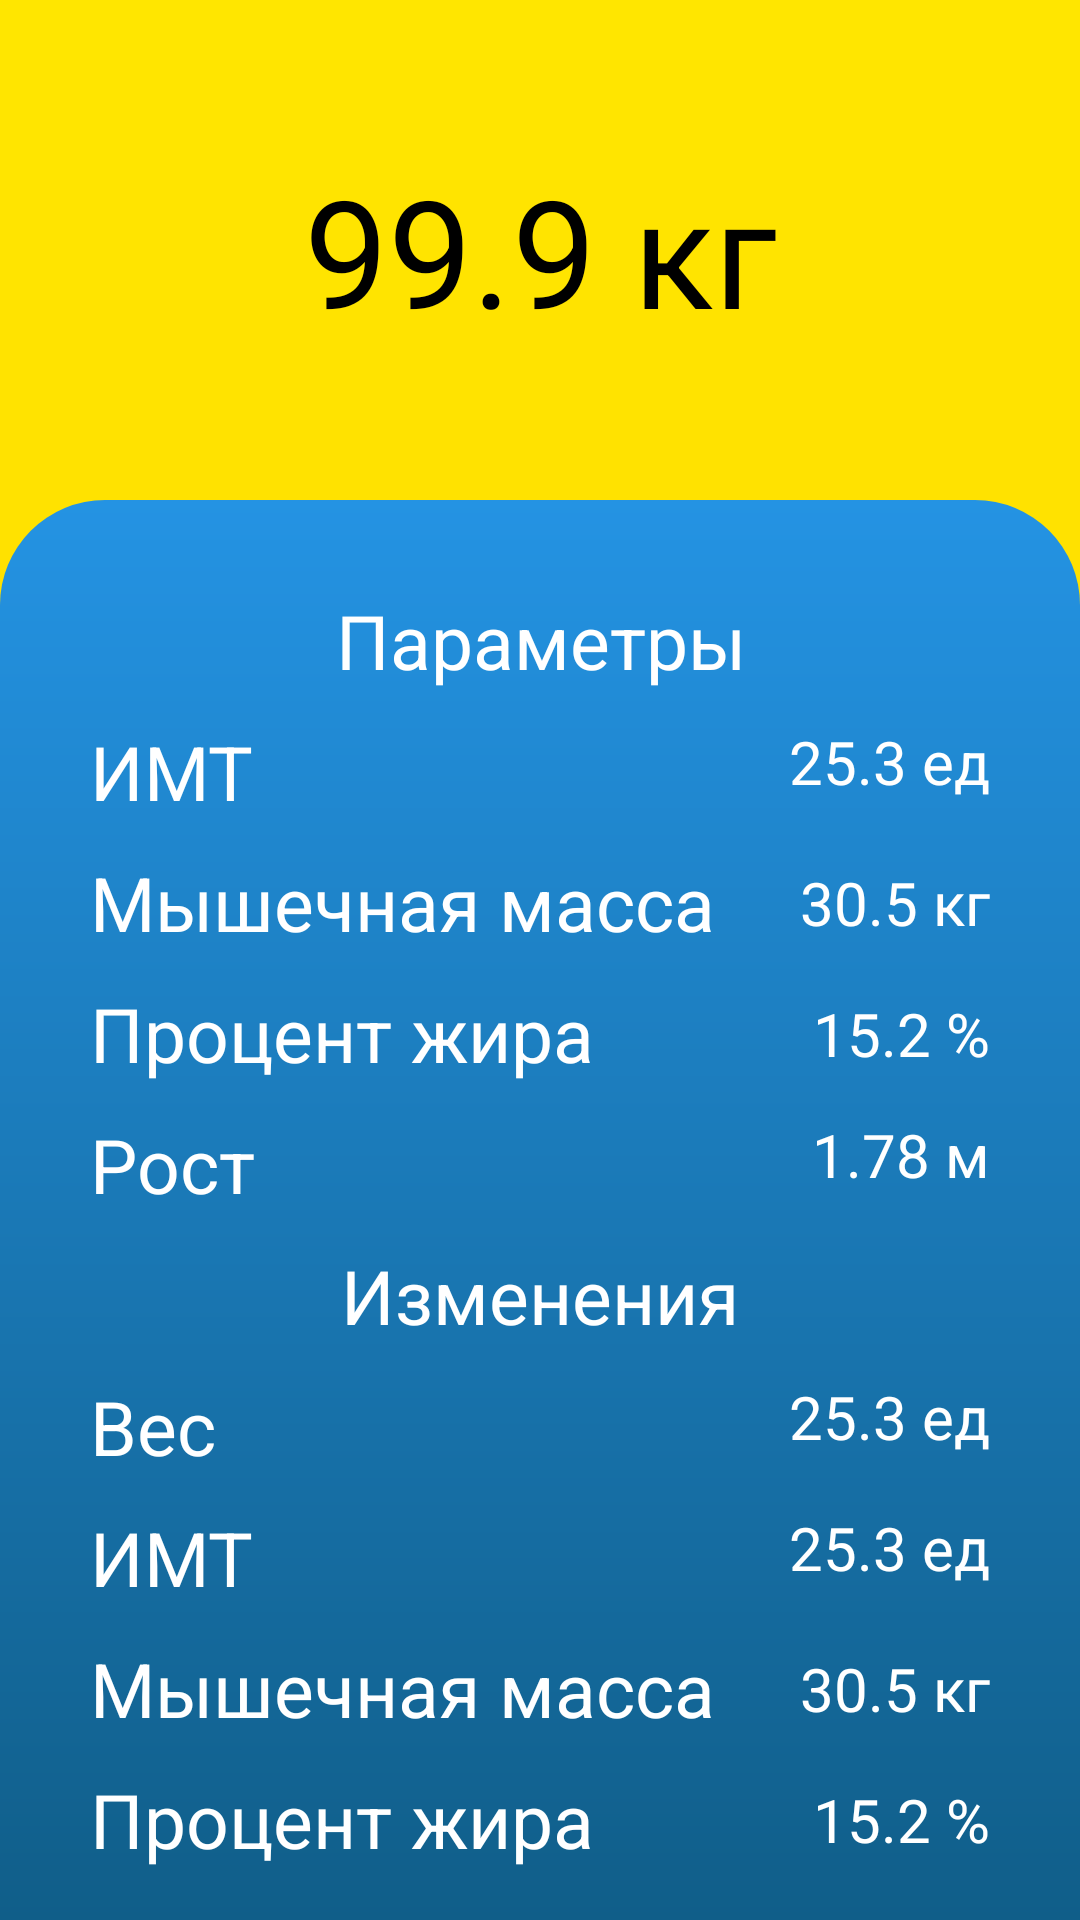

The Android layout XML behind this screen, and the referenced resources:
<!-- AndroidManifest.xml: application theme Theme.JAFA -->
<!-- res/layout/activity_body_composition.xml -->
<?xml version="1.0" encoding="utf-8"?>
<androidx.constraintlayout.widget.ConstraintLayout xmlns:android="http://schemas.android.com/apk/res/android"
    xmlns:app="http://schemas.android.com/apk/res-auto"
    xmlns:tools="http://schemas.android.com/tools"
    android:layout_width="fill_parent"
    android:layout_height="fill_parent"
    android:background="@drawable/background"
    android:orientation="vertical"
    tools:context=".controllers.activities.BodyComposition">

    <LinearLayout
        android:layout_width="match_parent"
        android:layout_height="match_parent"
        android:orientation="vertical"
        tools:layout_editor_absoluteX="0dp"
        tools:layout_editor_absoluteY="0dp">

        
        <TextView
            android:id="@+id/currentWeight"
            style="@style/Text_for_background"
            android:layout_width="fill_parent"
            android:layout_height="wrap_content"
            android:layout_gravity="top"
            android:layout_marginTop="50dp"
            android:layout_marginBottom="50dp"
            android:gravity="center"
            android:text="@string/weight_value" />

        
        <ScrollView
            android:layout_width="fill_parent"
            android:layout_height="fill_parent"
            android:background="@drawable/background_body_composition"
            android:scrollbars="none">

            
            <LinearLayout style="@style/Second_background">

                
                <LinearLayout
                    android:layout_width="fill_parent"
                    android:layout_height="wrap_content"
                    android:orientation="vertical">

                    
                    <LinearLayout style="@style/bodyParameterRow">

                        <TextView
                            style="@style/bodyParameterName"
                            android:gravity="center"
                            android:text="Параметры" />
                    </LinearLayout>

                    
                    <LinearLayout style="@style/bodyParameterRow">

                        <TextView
                            style="@style/bodyParameterName"
                            android:text="@string/BMI" />

                        <TextView
                            android:id="@+id/currentBMI"
                            style="@style/bodyParameterValue"
                            android:text="@string/BMI_value" />
                    </LinearLayout>

                    
                    <LinearLayout style="@style/bodyParameterRow">

                        <TextView
                            style="@style/bodyParameterName"
                            android:text="@string/muscles_weight" />

                        <TextView
                            android:id="@+id/currentMusclesWeight"
                            style="@style/bodyParameterValue"
                            android:gravity="center|end"
                            android:text="@string/muscles_weight_value" />
                    </LinearLayout>

                    
                    <LinearLayout style="@style/bodyParameterRow">

                        <TextView
                            style="@style/bodyParameterName"
                            android:text="@string/fat_percents" />

                        <TextView
                            android:id="@+id/currentFatPercents"
                            style="@style/bodyParameterValue"
                            android:gravity="center|end"
                            android:text="@string/fat_percents_value" />
                    </LinearLayout>

                    
                    <LinearLayout style="@style/bodyParameterRow">

                        <TextView
                            style="@style/bodyParameterName"
                            android:text="@string/height" />

                        <TextView
                            android:id="@+id/currentHeight"
                            style="@style/bodyParameterValue"
                            android:text="@string/height_value" />
                    </LinearLayout>

                </LinearLayout>

                
                <LinearLayout
                    android:layout_width="fill_parent"
                    android:layout_height="wrap_content"
                    android:orientation="vertical">

                    
                    <LinearLayout style="@style/bodyParameterRow">

                        <TextView
                            style="@style/bodyParameterName"
                            android:gravity="center"
                            android:text="Изменения" />
                    </LinearLayout>

                    
                    <LinearLayout style="@style/bodyParameterRow">

                        <TextView
                            style="@style/bodyParameterName"
                            android:text="Вес" />

                        <TextView
                            android:id="@+id/progressWeight"
                            style="@style/bodyParameterValue"
                            android:text="@string/BMI_value" />
                    </LinearLayout>

                    
                    <LinearLayout style="@style/bodyParameterRow">

                        <TextView
                            style="@style/bodyParameterName"
                            android:text="@string/BMI" />

                        <TextView
                            android:id="@+id/progressBMI"
                            style="@style/bodyParameterValue"
                            android:text="@string/BMI_value" />
                    </LinearLayout>

                    
                    <LinearLayout style="@style/bodyParameterRow">

                        <TextView
                            style="@style/bodyParameterName"
                            android:text="@string/muscles_weight" />

                        <TextView
                            android:id="@+id/progressMusclesWeight"
                            style="@style/bodyParameterValue"
                            android:gravity="center|end"
                            android:text="@string/muscles_weight_value" />
                    </LinearLayout>

                    
                    <LinearLayout style="@style/bodyParameterRow">

                        <TextView
                            style="@style/bodyParameterName"
                            android:text="@string/fat_percents" />

                        <TextView
                            android:id="@+id/progressFatPercents"
                            style="@style/bodyParameterValue"
                            android:gravity="center|end"
                            android:text="@string/fat_percents_value" />
                    </LinearLayout>

                    
                    <LinearLayout style="@style/bodyParameterRow">

                        <TextView
                            style="@style/bodyParameterName"
                            android:text="@string/height" />

                        <TextView
                            android:id="@+id/progressHeight"
                            style="@style/bodyParameterValue"
                            android:text="@string/height_value" />
                    </LinearLayout>

                </LinearLayout>

                <Button
                    android:layout_width="wrap_content"
                    android:layout_height="wrap_content"
                    android:layout_gravity="center"
                    android:text="Внести изменения"/>
            </LinearLayout>

        </ScrollView>

    </LinearLayout>

</androidx.constraintlayout.widget.ConstraintLayout>
<!-- resources referenced by this layout -->
<resources>
  <!-- drawable background (drawable) -->
  <?xml version="1.0" encoding="utf-8"?>
  <shape xmlns:android="http://schemas.android.com/apk/res/android">
      <gradient android:startColor="@color/navigationbar" android:endColor="@color/statusbar" android:angle="90.0"/>
  </shape>
  <!-- drawable background_body_composition (drawable) -->
  <?xml version="1.0" encoding="utf-8"?>
  <shape xmlns:android="http://schemas.android.com/apk/res/android">
      <corners android:topLeftRadius="35dp" android:topRightRadius="35dp"/>
      <gradient android:startColor="@color/functional_block_start_color" android:endColor="@color/functional_block_end_color" android:angle="90.0"/>
  </shape>
  <string name="BMI">ИМТ</string>
  <string name="BMI_value">25.3 ед</string>
  <string name="fat_percents">Процент жира</string>
  <string name="fat_percents_value">15.2 %</string>
  <string name="height">Рост</string>
  <string name="height_value">1.78 м</string>
  <string name="muscles_weight">Мышечная масса</string>
  <string name="muscles_weight_value">30.5 кг</string>
  <string name="weight_value">99.9 кг</string>
  <style name="Second_background">
          <item name="android:layout_width">fill_parent</item>
          <item name="android:layout_height">fill_parent</item>
          <item name="android:gravity">top</item>
          <item name="android:orientation">vertical</item>
          <item name="android:padding">30dp</item>
      </style>
  <style name="Text_for_background">
          <item name="android:layout_width">wrap_content</item>
          <item name="android:layout_height">wrap_content</item>
          <item name="android:padding">0.0dp</item>
          <item name="android:textColor">@color/statusbar_night</item>
          <item name="android:textSize">50sp</item>
          <item name="fontFamily">@font/montserrat_bold</item>
      </style>
  <style name="bodyParameterName">
          <item name="android:layout_height">wrap_content</item>
          <item name="android:padding">0.0dp</item>
          <item name="android:textColor">@color/white</item>
          <item name="android:textSize">25.0sp</item>
          <item name="fontFamily">@font/montserrat_bold</item>
          <item name="android:layout_width">wrap_content</item>
          <item name="android:layout_gravity">start</item>
          <item name="android:layout_weight">0.1</item>
      </style>
  <style name="bodyParameterRow">
          <item name="android:layout_width">fill_parent</item>
          <item name="android:layout_height">wrap_content</item>
          <item name="android:orientation">horizontal</item>
          <item name="android:layout_marginBottom">10dp</item>
      </style>
  <style name="bodyParameterValue">
          <item name="android:layout_width">wrap_content</item>
          <item name="android:layout_height">fill_parent</item>
          <item name="android:padding">0.0dp</item>
          <item name="android:textColor">@color/white</item>
          <item name="android:textSize">20.0sp</item>
          <item name="fontFamily">@font/montserrat_semibold</item>
          <item name="android:layout_gravity">end</item>
          <item name="android:gravity">end</item>
          <item name="android:layout_marginLeft">10dp</item>
      </style>
  <color name="navigationbar">#FFD600</color>
  <color name="statusbar">#FFE600</color>
  <color name="functional_block_start_color">#105E89</color>
  <color name="functional_block_end_color">#2493E3</color>
  <color name="statusbar_night">#000000</color>
  <color name="white">#FFFFFFFF</color>
  <color name="purple_500">#FF6200EE</color>
  <color name="black">#FF000000</color>
  <color name="teal_200">#FF03DAC5</color>
  <color name="teal_700">#FF018786</color>
  <color name="statusbar_v2">#F6FEFF</color>
  <color name="navigationbar_v2">#DDE1F0</color>
</resources>
